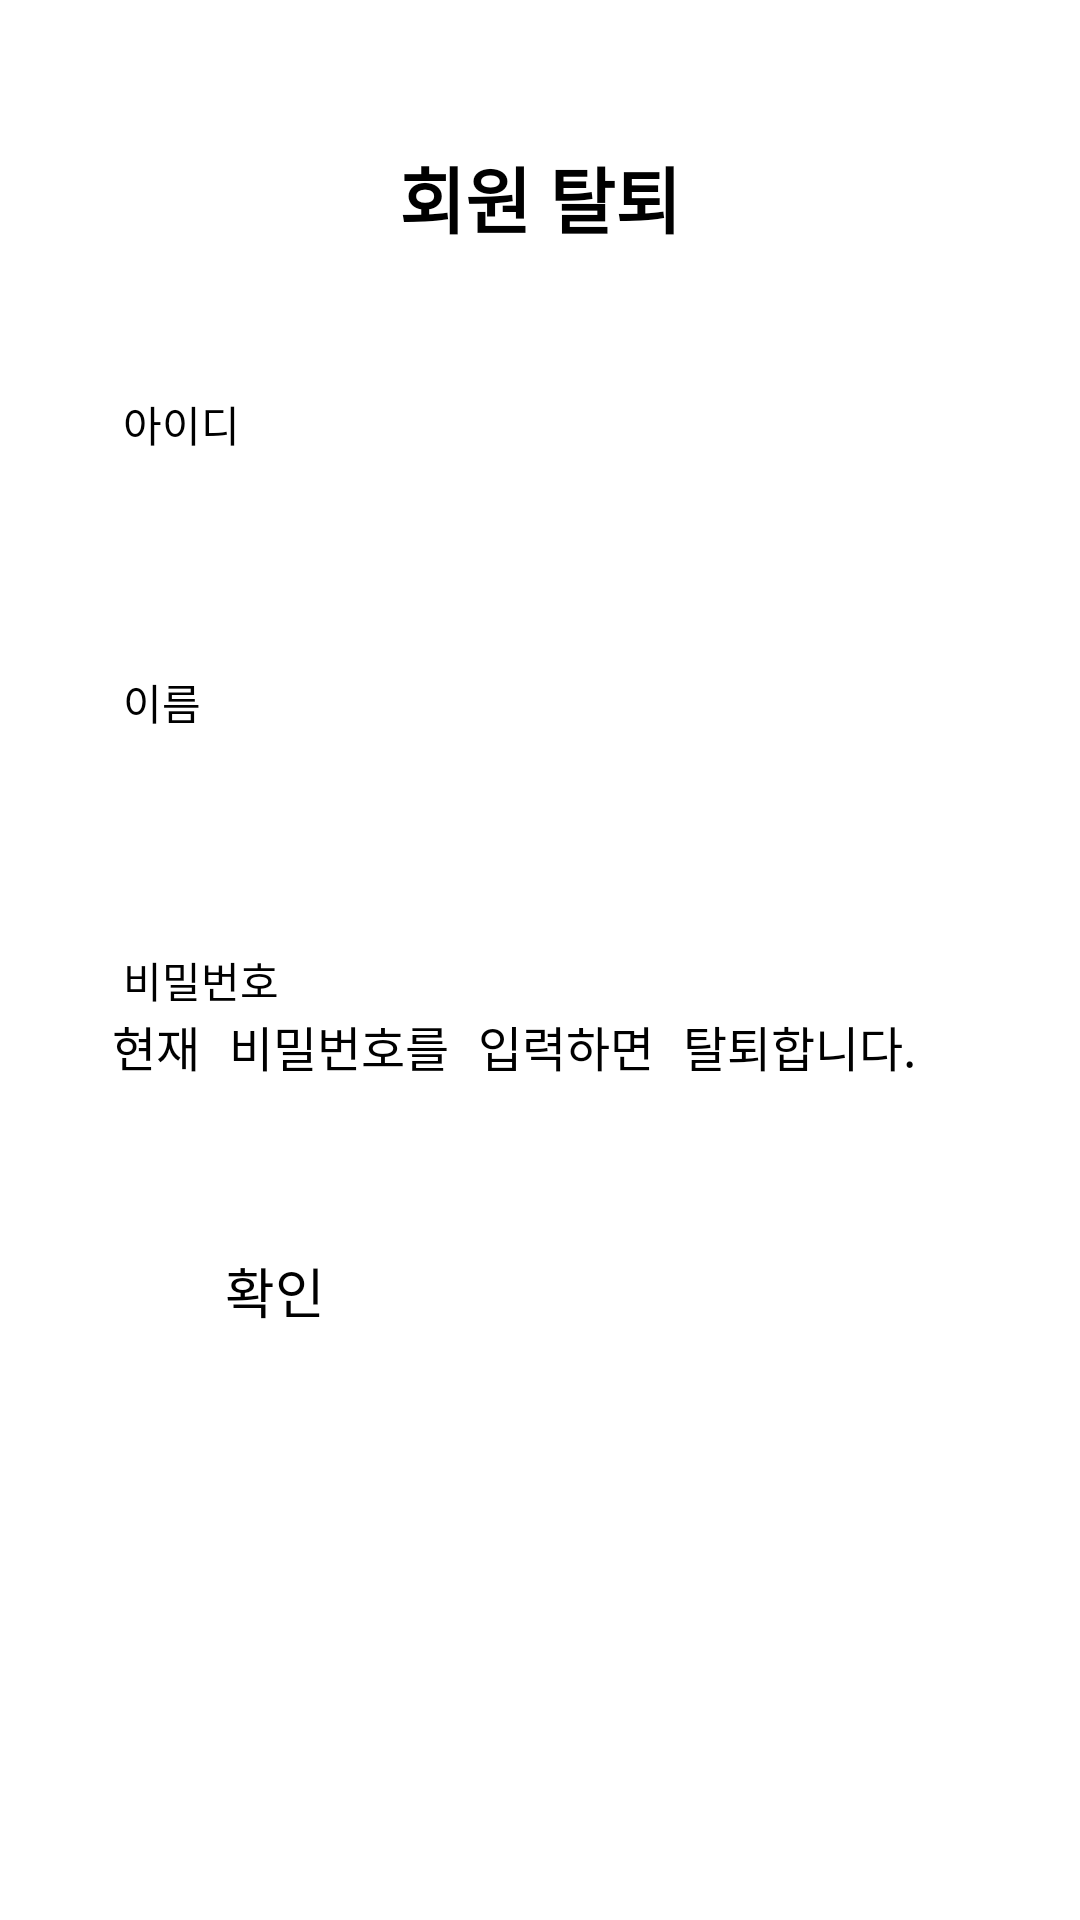

Write the Android layout XML for this screen, with the resource values it uses.
<!-- AndroidManifest.xml: application theme Theme.ComeHome -->
<!-- res/layout/activity_delete.xml -->
<?xml version="1.0" encoding="utf-8"?>
<androidx.constraintlayout.widget.ConstraintLayout xmlns:android="http://schemas.android.com/apk/res/android"
    xmlns:app="http://schemas.android.com/apk/res-auto"
    xmlns:tools="http://schemas.android.com/tools"
    android:layout_width="match_parent"
    android:layout_height="match_parent"
    tools:context=".activity_delete">

    <ScrollView
        android:layout_width="match_parent"
        android:layout_height="match_parent">

        <LinearLayout
            android:layout_width="match_parent"
            android:layout_height="wrap_content"
            android:orientation="vertical">

            <TextView
                android:id="@+id/UsersInfoDelete"
                android:layout_width="match_parent"
                android:layout_height="wrap_content"
                android:layout_marginTop="48dp"
                android:layout_marginBottom="24dp"
                android:gravity="center"
                android:text="회원 탈퇴"
                android:textSize="24sp"
                android:textStyle="bold" />

            <TextView
                android:layout_width="wrap_content"
                android:layout_height="wrap_content"
                android:layout_gravity="center"
                android:gravity="left"
                android:ems="17"
                android:textSize="14sp"
                android:text="아이디"
                android:layout_marginTop="24dp"/>

            <TextView
                android:id="@+id/del_id"
                android:layout_width="wrap_content"
                android:layout_height="wrap_content"
                android:layout_gravity="center"
                android:ems="14"
                android:gravity="left"
                android:minHeight="48dp"
                android:textSize="17sp" />

            <TextView
                android:layout_width="wrap_content"
                android:layout_height="wrap_content"
                android:layout_gravity="center"
                android:gravity="left"
                android:ems="17"
                android:textSize="14sp"
                android:text="이름"
                android:layout_marginTop="24dp"/>

            <TextView
                android:id="@+id/del_name"
                android:layout_width="wrap_content"
                android:layout_height="wrap_content"
                android:layout_gravity="center_horizontal"
                android:ems="15"
                android:gravity="left"
                android:minHeight="48dp"
                android:textSize="16sp"
                tools:ignore="SpeakableTextPresentCheck" />

            <TextView
                android:layout_width="wrap_content"
                android:layout_height="wrap_content"
                android:layout_gravity="center"
                android:gravity="left"
                android:ems="17"
                android:textSize="14sp"
                android:text="비밀번호"
                android:layout_marginTop="24dp" />

            <EditText
                android:id="@+id/del_passwd"
                android:layout_width="wrap_content"
                android:layout_height="wrap_content"
                android:layout_gravity="center_horizontal"
                android:ems="15"
                android:gravity="left"
                android:inputType="textPassword"
                android:minHeight="48dp"
                android:textSize="16sp"
                tools:ignore="SpeakableTextPresentCheck"
                android:hint="현재 비밀번호를 입력하면 탈퇴합니다."/>

            <LinearLayout
                android:layout_width="wrap_content"
                android:layout_height="wrap_content"
                android:layout_gravity="center_horizontal"
                android:layout_marginTop="24dp"
                android:layout_marginBottom="48dp"
                android:orientation="horizontal">

                <Button
                    android:id="@+id/delete_yes"
                    android:layout_width="wrap_content"
                    android:layout_height="wrap_content"
                    android:layout_margin="8dp"
                    android:ems="10"
                    android:text="확인"
                    android:textSize="18sp"/>

            </LinearLayout>

        </LinearLayout>
    </ScrollView>

</androidx.constraintlayout.widget.ConstraintLayout>
<!-- resources referenced by this layout -->
<resources>
  <style name="Theme.ComeHome" parent="Theme.MaterialComponents.DayNight.DarkActionBar">
          
          <item name="colorPrimary">@color/purple_500</item>
          <item name="colorPrimaryVariant">@color/purple_700</item>
          <item name="colorOnPrimary">@color/white</item>
          
          <item name="colorSecondary">@color/teal_200</item>
          <item name="colorSecondaryVariant">@color/teal_700</item>
          <item name="colorOnSecondary">@color/black</item>
          
          <item name="android:statusBarColor" tools:targetApi="l">?attr/colorPrimaryVariant</item>
          
      </style>
  <color name="purple_500">#023373</color>
  <color name="purple_700">#010D26</color>
  <color name="white">#FFFFFFFF</color>
  <color name="teal_200">#FF03DAC5</color>
  <color name="teal_700">#FF018786</color>
  <color name="black">#FF000000</color>
</resources>
